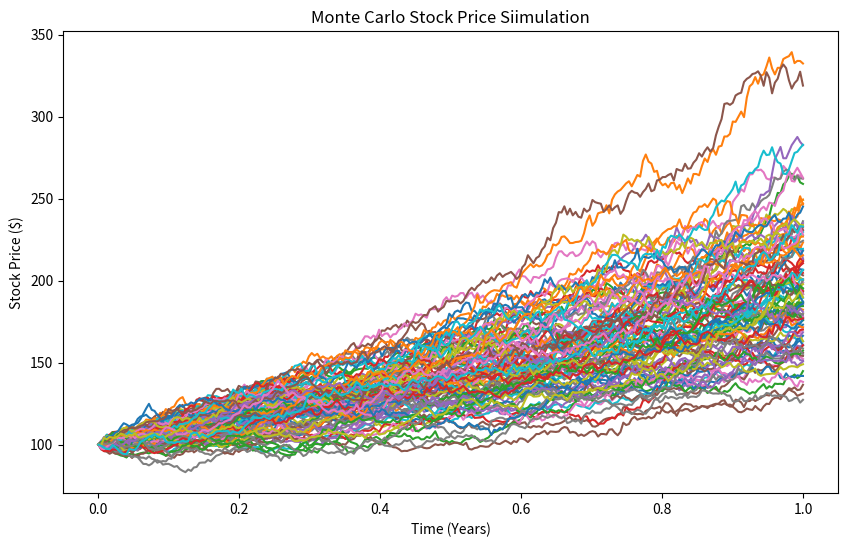

Here is the Python script that generated this plot:
import numpy as np
import matplotlib.pyplot as plt

## Parameters
S0 = 100        # starting stock price
mu = 0.7        # expected return
sigma = 0.2     # volatility
T = 1           # time in years
dt = 1/252      # time step (daily)
N = int(T/dt)   # number of steps
simulations = 100

# Time array
t = np.linspace(0, T, N)

# Storage for simulated paths
paths = np.zeros((simulations, N))

# Monte Carlo simulation
for i in range(simulations):
        prices = np.zeros(N)
        prices[0] = S0

        for j in range(1, N):
            Z = np.random.normal()

            prices[j] = prices[j-1] * np.exp( (mu - 0.5 *sigma**2) * dt + sigma * np.sqrt(dt) * Z
            )

        paths[i] = prices

# Plot results
plt.figure(figsize=(10, 6))

for i in range(simulations):
    plt.plot(t, paths[i])


plt.title("Monte Carlo Stock Price Siimulation")
plt.xlabel("Time (Years)")
plt.ylabel("Stock Price ($)")

plt.savefig("simulation_result.png")
plt.show()
